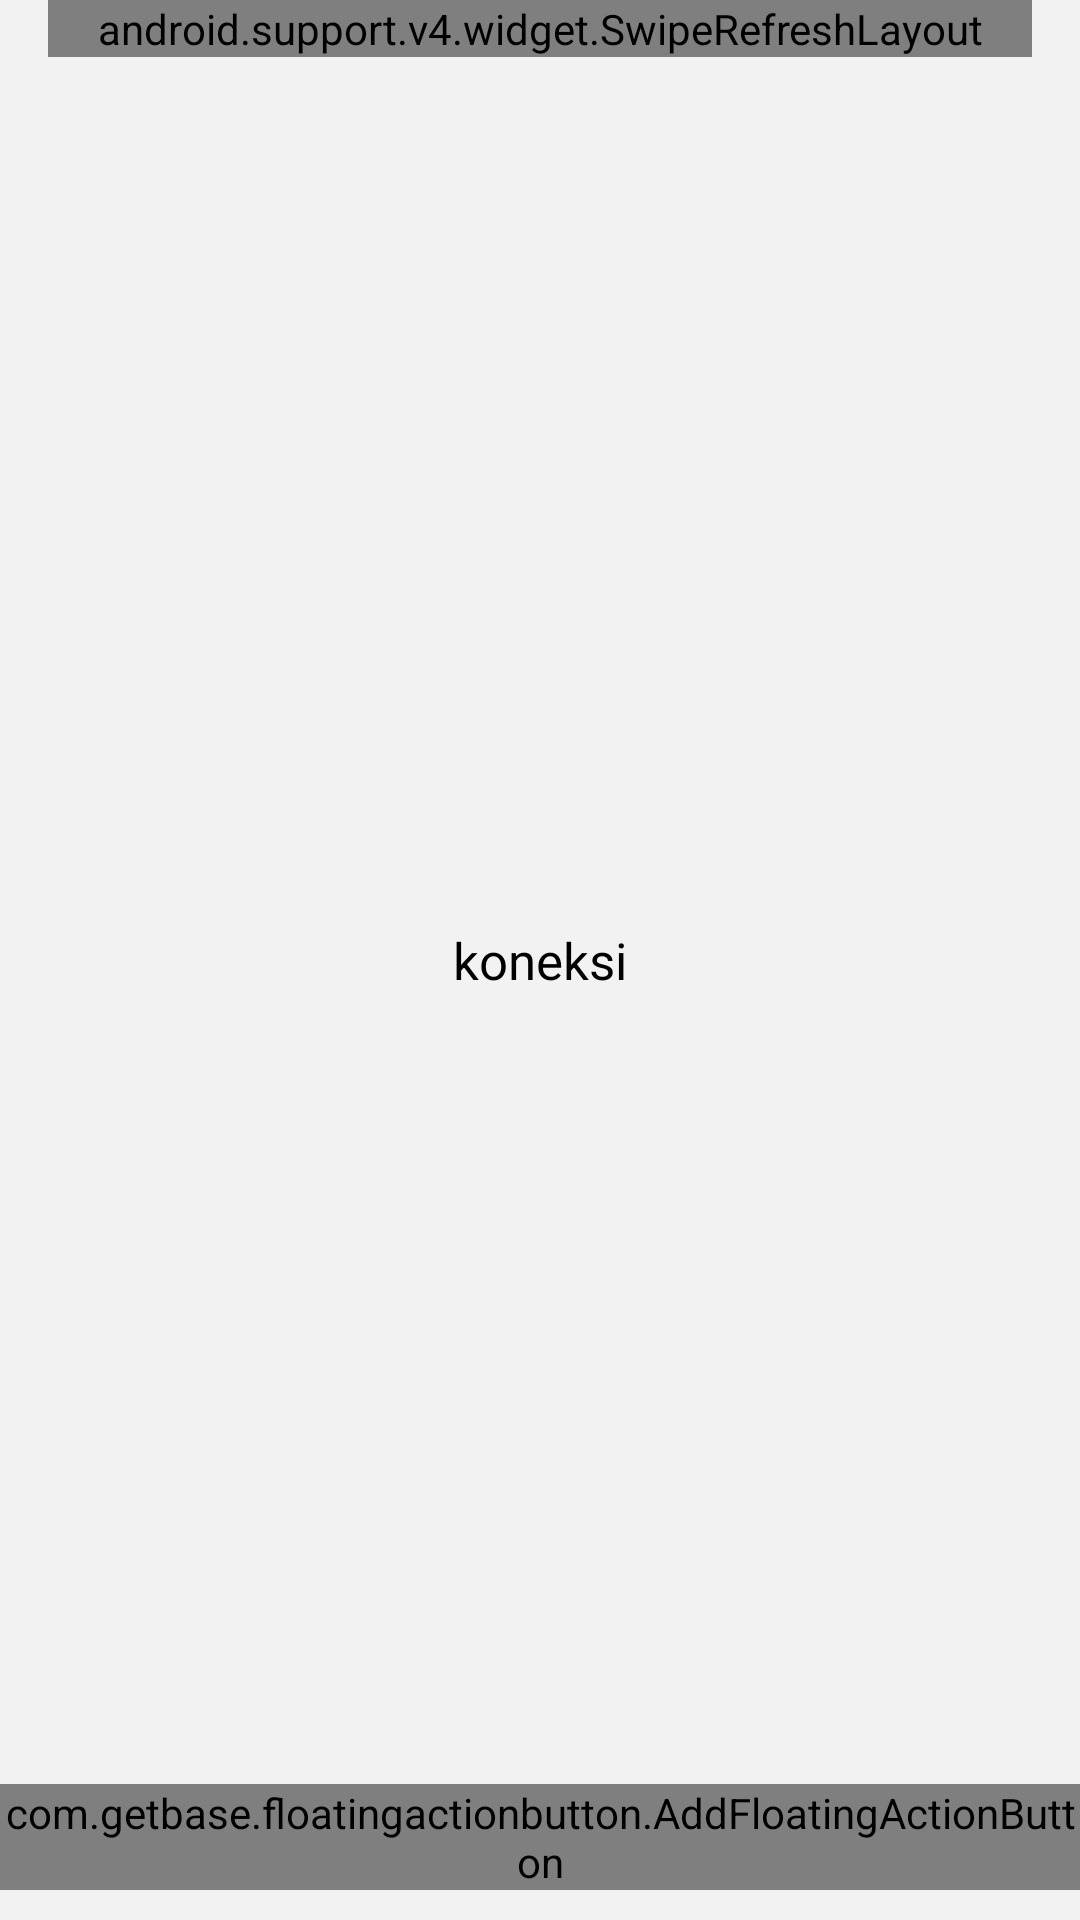

This screen was rendered from an Android layout file. Write that file and the resources it references.
<!-- AndroidManifest.xml: application theme AppTheme -->
<!-- res/layout/activity_laporan.xml -->
<RelativeLayout
    xmlns:android="http://schemas.android.com/apk/res/android"
    xmlns:app="http://schemas.android.com/apk/res-auto"
    xmlns:fab="http://schemas.android.com/apk/res-auto"
    xmlns:tools="http://schemas.android.com/tools"
    android:layout_width="match_parent"
    android:layout_height="match_parent"
    android:layout_marginTop="50dp"
    android:background="@color/background"
    android:id="@+id/navigation_drawer_layout"
    tools:context="id.sapi.ktp.aplikasiktpsapi.fragment.Laporan">
    <TextView
        android:layout_width="match_parent"
        android:layout_height="wrap_content"
        android:id="@+id/txtkoneksi"
        android:text="koneksi"
        android:textSize="@dimen/titlesize"
        android:textColor="@color/alltext"
        android:gravity="center"
        android:layout_centerInParent="true"/>
    <TextView
        android:layout_width="wrap_content"
        android:layout_height="wrap_content"
        android:id="@+id/idu"
        android:visibility="visible"/>
    <android.support.v4.widget.SwipeRefreshLayout
        android:id="@+id/swiperefresh"
        android:layout_below="@id/toolbar"
        android:layout_width="match_parent"
        android:layout_marginLeft="@dimen/activity_horizontal_margin"
        android:layout_marginRight="@dimen/activity_horizontal_margin"
        android:layout_height="wrap_content">
        <android.support.v7.widget.RecyclerView
            android:id="@+id/card_recycle_view"
            android:layout_width="match_parent"
            android:scrollbars="vertical"
            android:tooltipText="@string/app_name"
            android:layout_height="wrap_content"/>
    </android.support.v4.widget.SwipeRefreshLayout>
    <com.getbase.floatingactionbutton.AddFloatingActionButton
        android:id="@+id/add"
        android:layout_width="wrap_content"
        android:layout_height="wrap_content"
        android:layout_alignParentBottom="true"
        android:clickable="true"
        fab:fab_colorNormal="@color/alltext"
        fab:fab_colorPressed="@color/brown"
        android:layout_marginBottom="10dp"
        android:layout_centerInParent="true"/>
</RelativeLayout>
<!-- resources referenced by this layout -->
<resources>
  <color name="alltext">#000000</color>
  <color name="background">#f2f2f2</color>
  <color name="brown">#f4dfc7</color>
  <dimen name="activity_horizontal_margin">16dp</dimen>
  <dimen name="titlesize">17sp</dimen>
  <string name="app_name">KTP Sapi</string>
  <style name="AppTheme" parent="AppTheme.Base" />
  <style name="AppTheme.Base" parent="Theme.AppCompat.Light.NoActionBar">
          <item name="colorPrimary">@color/background</item>
          <item name="colorPrimaryDark">@color/background</item>
          <item name="colorAccent">@color/background</item>
          <item name="actionModeBackground">@color/background</item>
          <item name="actionBarPopupTheme">@style/Theme.AppCompat.Light</item>
          <item name="android:windowNoTitle">true</item>
          <item name="android:textColorHint">@color/background</item>
          <item name="windowActionModeOverlay">true</item>
          <item name="android:textColor">@color/alltext</item>
      </style>
</resources>
